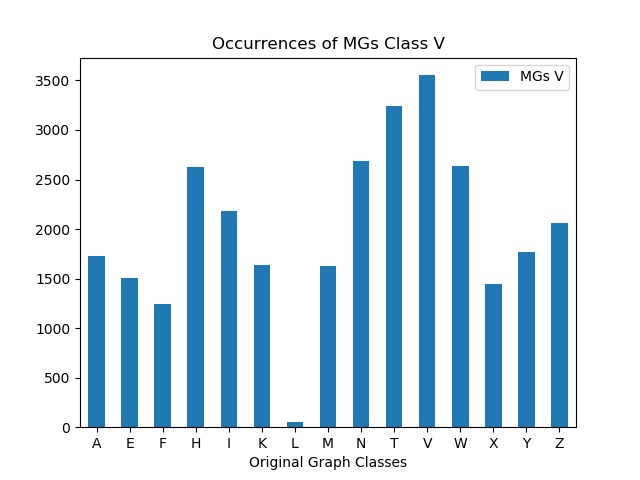

The data file committed next to this chart (first rows):
, MGs V
A, 1731
E, 1505
F, 1245
H, 2622
I, 2183
K, 1634
L, 49
M, 1631
N, 2692
T, 3240
V, 3553
W, 2641
X, 1447
Y, 1766
Z, 2062
